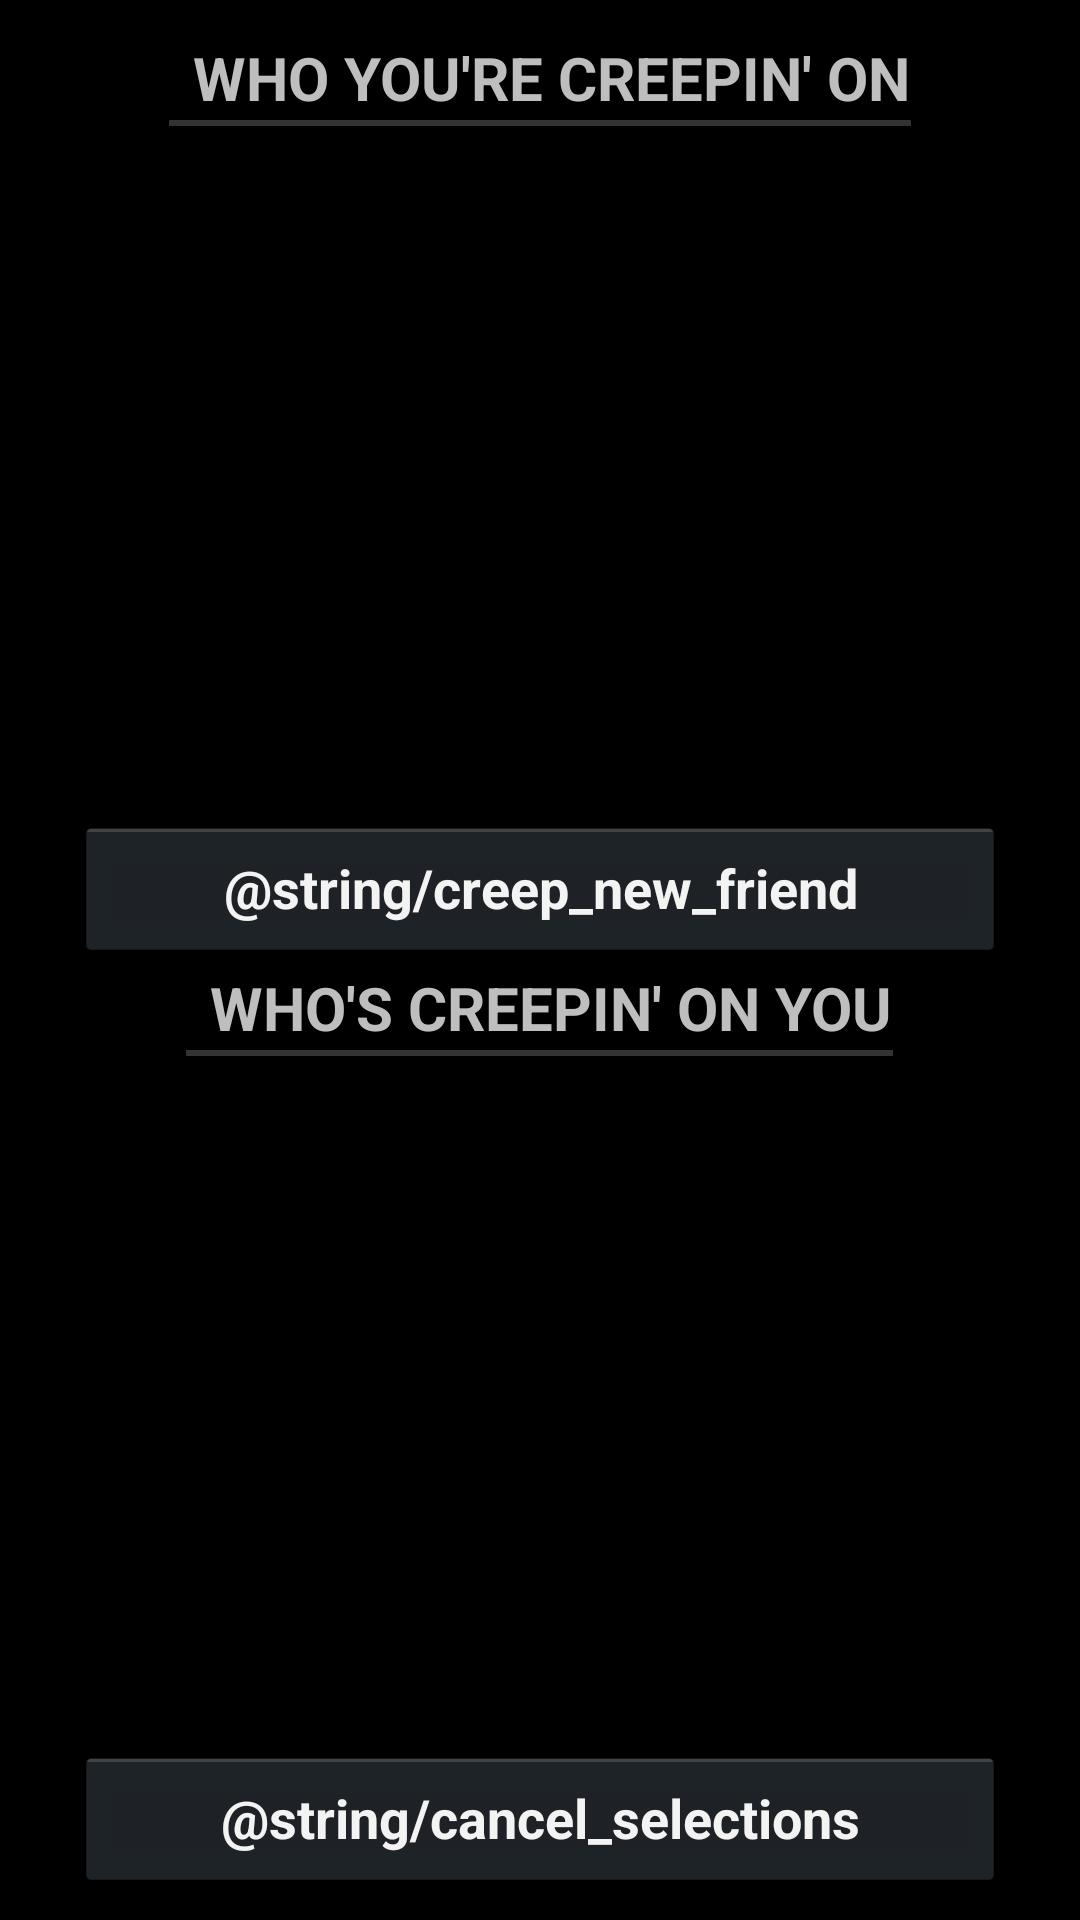

Layout XML and referenced resources for this Android screen:
<!-- AndroidManifest.xml: application theme AppTheme -->
<!-- res/layout/fragment_main.xml -->
<LinearLayout xmlns:android="http://schemas.android.com/apk/res/android"
    xmlns:tools="http://schemas.android.com/tools"
    android:layout_width="match_parent"
    android:layout_height="match_parent"
    android:orientation="vertical"
    android:gravity="center_horizontal" >
	
    <LinearLayout
        android:layout_width="match_parent"
	    android:layout_height="match_parent"
	    android:orientation="vertical"
	    android:gravity="center_horizontal"
	    android:layout_weight="1">
	    
	    <TextView
			android:layout_width="wrap_content"
	        android:layout_height="wrap_content"
	        android:layout_marginTop="10dp" 
	        android:textSize="20sp"
	        android:text="@string/who_you_creeping"
	        style="?android:listSeparatorTextViewStyle" />
    
	    <ListView
	        android:id="@+id/who_you_creepingList"
	        android:layout_marginTop="10dp"
	        android:layout_width="match_parent"
	        android:layout_height="0dp"
	        android:layout_weight="1" />
	    
	    <Button
	        android:id="@+id/creep_new_friendButton"
	        android:layout_marginTop="10dp"
	        android:layout_marginBottom="0dp"
	        android:layout_width="match_parent"
	        android:layout_height="wrap_content"
	        android:layout_marginLeft="25dp"
	        android:layout_marginRight="25dp"
	        android:text="@string/creep_new_friend"
	        android:textStyle="bold"
	        android:layout_weight="0" />
	    
	</LinearLayout>
    
    <LinearLayout
        android:layout_width="match_parent"
	    android:layout_height="match_parent"
	    android:orientation="vertical"
	    android:gravity="center_horizontal"
	    android:layout_weight="1">
    
	    <TextView
			android:layout_width="wrap_content"
	        android:layout_height="wrap_content"
	        android:layout_marginTop="0dp" 
	        android:textSize="20sp"
	        android:text="@string/who_creeping_you"
	        style="?android:listSeparatorTextViewStyle" />
	    
	    <ListView
	        android:id="@+id/who_creeping_youList"
	        android:layout_marginTop="10dp"
	        android:layout_width="match_parent"
	        android:layout_height="0dp"
	        android:layout_weight="1" />
	    
	    <Button
	        android:id="@+id/cancel_selectionButton"
	        android:layout_marginTop="5dp"
	        android:layout_marginBottom="10dp"
	        android:layout_width="match_parent"
	        android:layout_height="wrap_content"
	        android:layout_marginLeft="25dp"
	        android:layout_marginRight="25dp"
	        android:text="@string/cancel_selections"
	        android:textStyle="bold"
	        android:layout_weight="0" />
	    
	</LinearLayout>

</LinearLayout>
<!-- resources referenced by this layout -->
<resources>
  <string name="who_creeping_you">Who\'s creepin\' on you</string>
  <string name="who_you_creeping">Who you\'re creepin\' on</string>
  <style name="AppTheme" parent="android:Theme.Holo">
          
      </style>
</resources>
